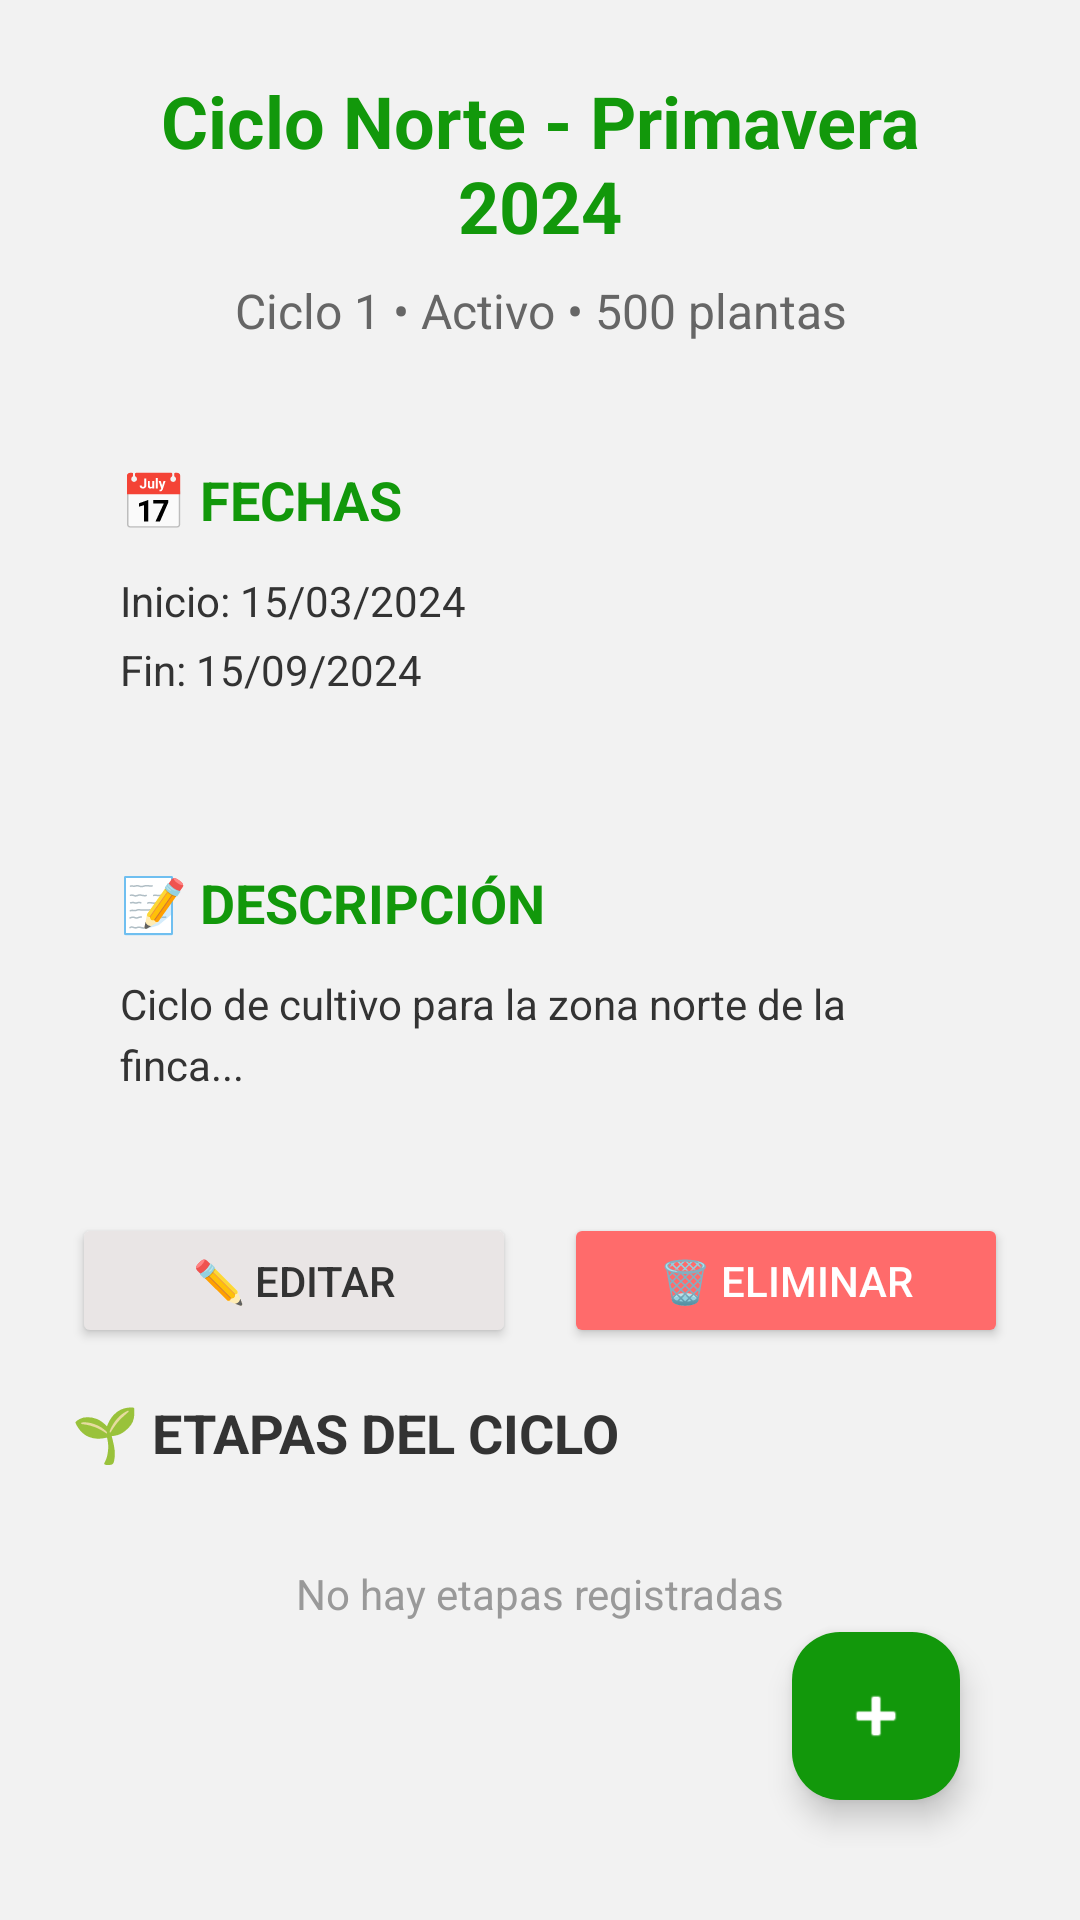

Android layout source for this screen:
<!-- AndroidManifest.xml: application theme Theme.FincaCacaoApp -->
<!-- res/layout/activity_detalle_ciclo.xml -->
<?xml version="1.0" encoding="utf-8"?>
<RelativeLayout xmlns:android="http://schemas.android.com/apk/res/android"
    xmlns:app="http://schemas.android.com/apk/res-auto"
    android:layout_width="match_parent"
    android:layout_height="match_parent"
    android:background="@color/fondo_estandar"
    android:padding="24dp"
    android:paddingTop="60dp">

    
    <LinearLayout
        android:id="@+id/headerLayout"
        android:layout_width="match_parent"
        android:layout_height="wrap_content"
        android:orientation="vertical"
        android:layout_marginBottom="24dp">

        <TextView
            android:id="@+id/tvNombreCiclo"
            android:layout_width="match_parent"
            android:layout_height="wrap_content"
            android:layout_marginBottom="8dp"
            android:gravity="center"
            android:text="Ciclo Norte - Primavera 2024"
            android:textColor="@color/verde_principal"
            android:textSize="24sp"
            android:textStyle="bold" />

        <TextView
            android:id="@+id/tvInfoCiclo"
            android:layout_width="match_parent"
            android:layout_height="wrap_content"
            android:text="Ciclo 1 • Activo • 500 plantas"
            android:textColor="#666666"
            android:textSize="16sp"
            android:gravity="center" />
    </LinearLayout>

    
    <LinearLayout
        android:id="@+id/fechasLayout"
        android:layout_width="match_parent"
        android:layout_height="wrap_content"
        android:orientation="vertical"
        android:background="@drawable/card_background"
        android:padding="16dp"
        android:layout_below="@id/headerLayout"
        android:layout_marginBottom="24dp">

        <TextView
            android:layout_width="match_parent"
            android:layout_height="wrap_content"
            android:text="📅 FECHAS"
            android:textColor="@color/verde_principal"
            android:textSize="18sp"
            android:textStyle="bold"
            android:layout_marginBottom="12dp" />

        <TextView
            android:id="@+id/tvFechaInicio"
            android:layout_width="match_parent"
            android:layout_height="wrap_content"
            android:text="Inicio: 15/03/2024"
            android:textColor="#333333"
            android:textSize="14sp"
            android:layout_marginBottom="4dp" />

        <TextView
            android:id="@+id/tvFechaFin"
            android:layout_width="match_parent"
            android:layout_height="wrap_content"
            android:text="Fin: 15/09/2024"
            android:textColor="#333333"
            android:textSize="14sp" />
    </LinearLayout>

    
    <LinearLayout
        android:id="@+id/descripcionLayout"
        android:layout_width="match_parent"
        android:layout_height="wrap_content"
        android:orientation="vertical"
        android:background="@drawable/card_background"
        android:padding="16dp"
        android:layout_below="@id/fechasLayout"
        android:layout_marginBottom="24dp">

        <TextView
            android:layout_width="match_parent"
            android:layout_height="wrap_content"
            android:text="📝 DESCRIPCIÓN"
            android:textColor="@color/verde_principal"
            android:textSize="18sp"
            android:textStyle="bold"
            android:layout_marginBottom="12dp" />

        <TextView
            android:id="@+id/tvDescripcionCiclo"
            android:layout_width="match_parent"
            android:layout_height="wrap_content"
            android:text="Ciclo de cultivo para la zona norte de la finca..."
            android:textColor="#333333"
            android:textSize="14sp"
            android:lineSpacingExtra="4dp" />
    </LinearLayout>

    
    <LinearLayout
        android:id="@+id/botonesLayout"
        android:layout_width="match_parent"
        android:layout_height="wrap_content"
        android:orientation="horizontal"
        android:layout_below="@id/descripcionLayout"
        android:layout_marginBottom="16dp"
        android:gravity="center">

        <Button
            android:id="@+id/btnEditarCiclo"
            android:layout_width="0dp"
            android:layout_height="45dp"
            android:layout_weight="1"
            android:text="✏️ Editar"
            android:textSize="14sp"
            android:backgroundTint="#E9E5E5"
            android:textColor="#333333"
            android:layout_marginEnd="8dp" />

        <Button
            android:id="@+id/btnEliminarCiclo"
            android:layout_width="0dp"
            android:layout_height="45dp"
            android:layout_weight="1"
            android:text="🗑️ Eliminar"
            android:textSize="14sp"
            android:backgroundTint="#FF6B6B"
            android:textColor="@color/fondo_blanco"
            android:layout_marginStart="8dp" />
    </LinearLayout>

    
    <TextView
        android:id="@+id/etapasTitle"
        android:layout_width="match_parent"
        android:layout_height="wrap_content"
        android:text="🌱 ETAPAS DEL CICLO"
        android:textColor="#333333"
        android:textSize="18sp"
        android:textStyle="bold"
        android:layout_below="@id/botonesLayout"
        android:layout_marginBottom="12dp" />

    
    <LinearLayout
        android:id="@+id/containerEtapas"
        android:layout_width="match_parent"
        android:layout_height="wrap_content"
        android:orientation="vertical"
        android:layout_below="@id/etapasTitle"
        android:layout_marginBottom="20dp" />

    
    <TextView
        android:id="@+id/tvEtapasVacios"
        android:layout_width="match_parent"
        android:layout_height="wrap_content"
        android:text="No hay etapas registradas"
        android:textColor="#999999"
        android:textSize="14sp"
        android:gravity="center"
        android:padding="20dp"
        android:layout_below="@id/etapasTitle"
        android:layout_marginBottom="20dp" />

    
    <com.google.android.material.floatingactionbutton.FloatingActionButton
        android:id="@+id/fabAgregarEtapa"
        android:layout_width="wrap_content"
        android:layout_height="wrap_content"
        android:layout_alignParentBottom="true"
        android:layout_alignParentEnd="true"
        android:layout_margin="16dp"
        android:src="@android:drawable/ic_input_add"
        app:backgroundTint="@color/verde_principal"
        app:tint="@color/fondo_blanco" />

</RelativeLayout>
<!-- resources referenced by this layout -->
<resources>
  <color name="fondo_blanco">#FFFFFF</color>
  <color name="fondo_estandar">#F2F2F2</color>
  <color name="verde_principal">#12980B</color>
  <style name="Theme.FincaCacaoApp" parent="Theme.Material3.Light.NoActionBar">
          <item name="colorPrimary">@color/verde_principal</item>
          <item name="colorPrimaryVariant">@color/verde_brillante</item>
          <item name="colorOnPrimary">@color/white</item>
      </style>
  <color name="verde_brillante">#00FF48</color>
  <color name="white">#FFFFFFFF</color>
</resources>
